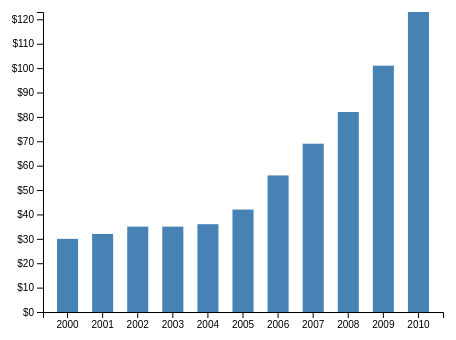
D3 v4 page, settled after 360 driven frames (6 s of simulated time); the page loaded 1 data file(s).


var svg = d3.select("svg"),
            margin = 200,
            width = svg.attr("width") - margin,
            height = svg.attr("height") - margin


var xScale = d3.scaleBand().range([0, width]).padding(0.4);
var yScale = d3.scaleLinear().range([height, 0]);

var g = svg.append("g")
            .attr("transform", "translate(" + 100 + "," + 100 + ")");

    d3.csv("static/theapp/data.csv", function(error, data) {
        if (error) {
            throw error;
        }
        console.log(d3.max(data, function(d) { return +d.value; }))
        xScale.domain(data.map(function(d) { return +d.year; }));
        yScale.domain([0, d3.max(data, function(d) { return +d.value; })]);

        g.append("g")
         .attr("transform", "translate(0," + height + ")")
         .call(d3.axisBottom(xScale));

        g.append("g")
         .call(d3.axisLeft(yScale).tickFormat(function(d){
             return "$" + d;
         }).ticks(10));


        g.selectAll(".bar")
         .data(data)
         .enter().append("rect")
         .attr("class", "bar")
         .attr("x", function(d) { return xScale(d.year); })
         .attr("y", function(d) { return yScale(d.value); })
         .attr("width", xScale.bandwidth())
         .attr("height", function(d) { return height - yScale(d.value); });
    });


### data: static/theapp/data.csv
year, value
2000, 30
2001, 32
2002, 35
2003, 35
2004, 36
2005, 42
2006, 56
2007, 69
2008, 82
2009, 101
2010, 123